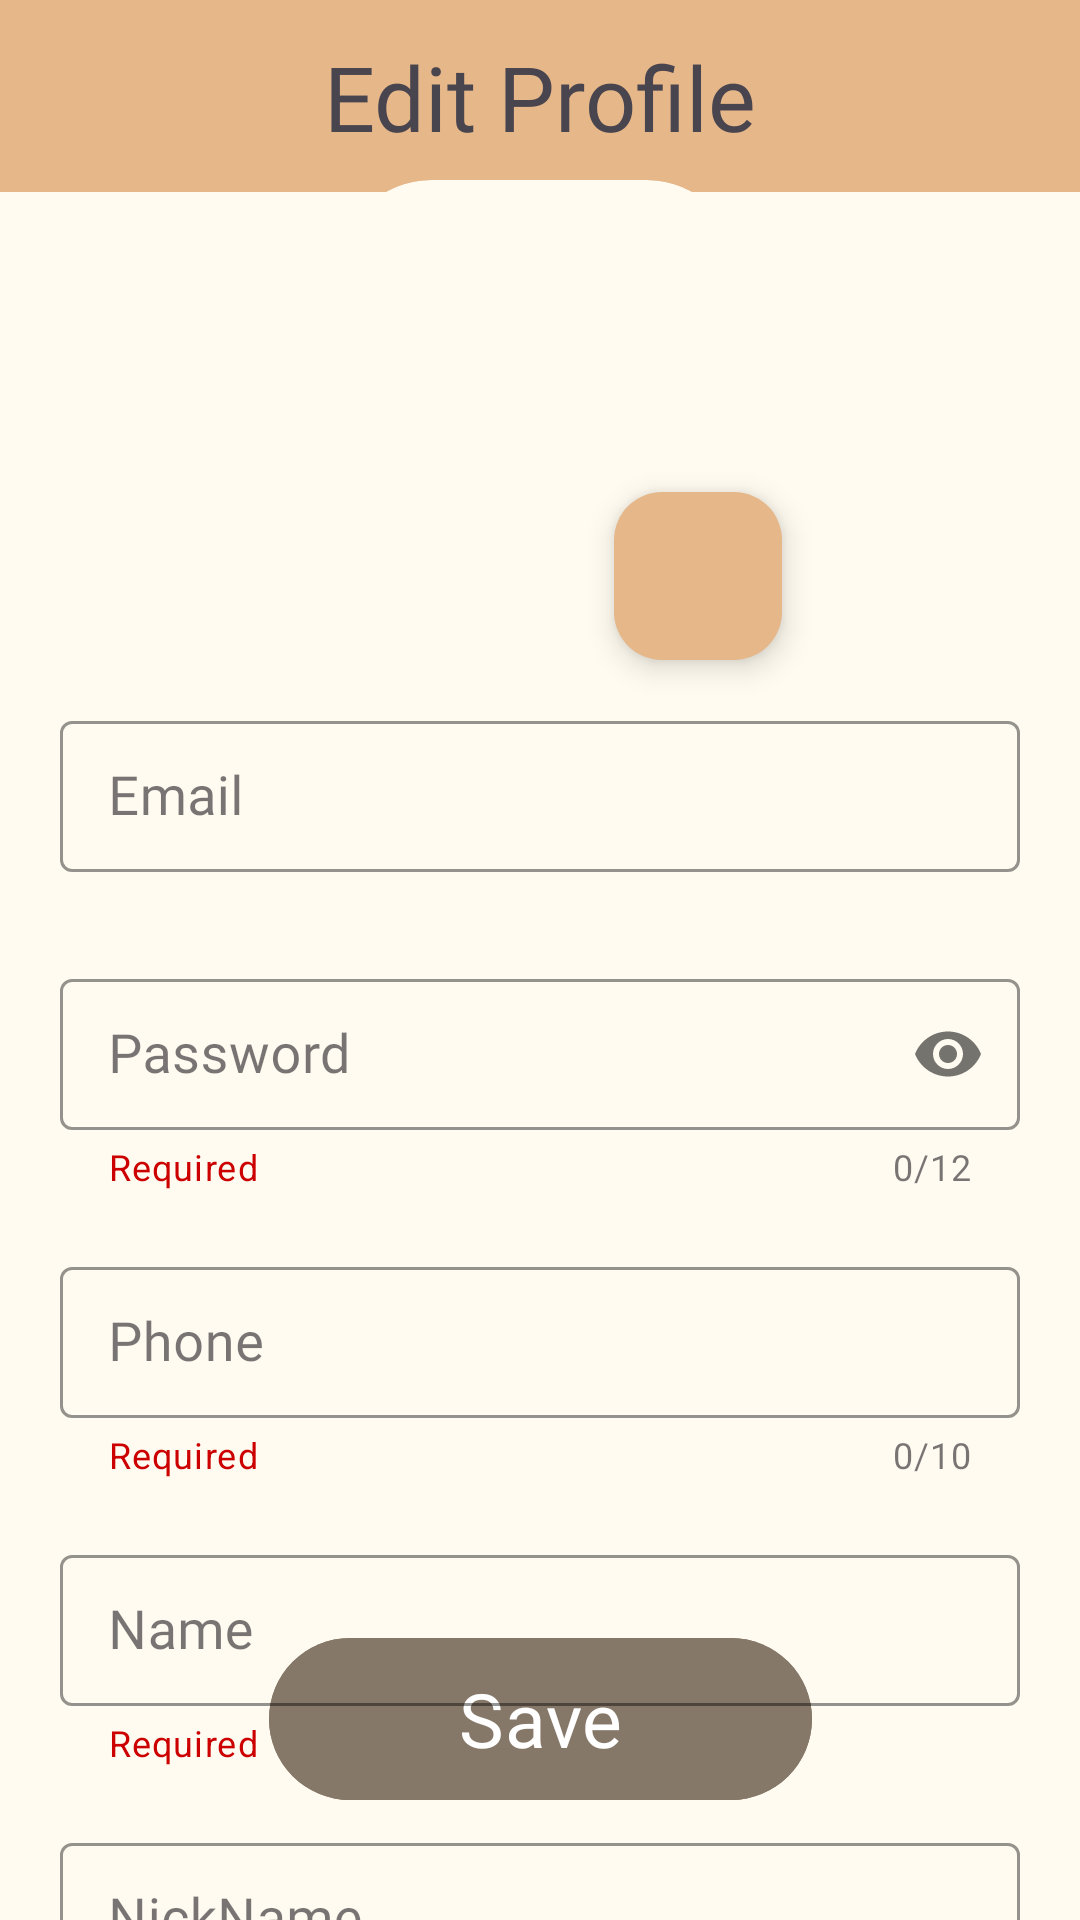

Reconstruct the res/layout file that produces this screen, plus the resources it refers to.
<!-- AndroidManifest.xml: application theme Theme.PetCircleProyectoPSM -->
<!-- res/layout/activity_profile.xml -->
<?xml version="1.0" encoding="utf-8"?>
<androidx.constraintlayout.widget.ConstraintLayout xmlns:android="http://schemas.android.com/apk/res/android"
    xmlns:app="http://schemas.android.com/apk/res-auto"
    xmlns:tools="http://schemas.android.com/tools"
    android:id="@+id/main"
    android:layout_width="match_parent"
    android:layout_height="match_parent"
    tools:context=".Profile"
    android:background="@color/light_backgound">


    <androidx.appcompat.widget.Toolbar
        android:id="@+id/myToolbar"
        android:layout_width="match_parent"
        android:layout_height="wrap_content"
        android:background="@color/beige"
        android:minHeight="?attr/actionBarSize"
        android:theme="?attr/actionBarTheme"
        app:layout_constraintEnd_toEndOf="parent"
        app:layout_constraintHorizontal_bias="0.0"
        app:layout_constraintStart_toStartOf="parent"
        app:layout_constraintTop_toTopOf="parent"
        app:titleTextColor="@color/light_backgound" />

    <TextView
        android:id="@+id/textView2"
        android:layout_width="wrap_content"
        android:layout_height="wrap_content"
        android:fontFamily="@font/montserrat_semibold"
        android:text="@string/editPro"
        android:textSize="30sp"
        app:layout_constraintBottom_toBottomOf="@+id/myToolbar"
        app:layout_constraintEnd_toEndOf="@+id/myToolbar"
        app:layout_constraintStart_toStartOf="@+id/myToolbar"
        app:layout_constraintTop_toTopOf="parent" />


    <ImageView
        android:id="@+id/imageViewProfile"
        android:layout_width="132dp"
        android:layout_height="135dp"
        android:background="@drawable/rounded_border"
        android:backgroundTint="@color/light_backgound"
        android:clipToOutline="true"
        android:contentDescription="Imagen de perfil"
        android:outlineProvider="background"
        android:scaleType="centerCrop"
        android:src="@drawable/profile"
        app:layout_constraintBottom_toBottomOf="parent"
        app:layout_constraintEnd_toEndOf="parent"
        app:layout_constraintHorizontal_bias="0.498"
        app:layout_constraintStart_toStartOf="parent"
        app:layout_constraintTop_toTopOf="parent"
        app:layout_constraintVertical_bias="0.119" />

    <com.google.android.material.floatingactionbutton.FloatingActionButton
        android:id="@+id/buttonSelectImage"
        android:layout_width="wrap_content"
        android:layout_height="wrap_content"
        android:layout_marginTop="164dp"
        android:contentDescription="Seleccionar imagen de perfil"
        android:src="@drawable/pen"
        app:backgroundTint="@color/beige"
        app:layout_constraintEnd_toEndOf="parent"
        app:layout_constraintHorizontal_bias="0.673"
        app:layout_constraintStart_toStartOf="parent"
        app:layout_constraintTop_toTopOf="parent"
        app:tint="@android:color/white" />


    <com.google.android.material.button.MaterialButton
        android:id="@+id/submitButton"
        android:layout_width="181dp"
        android:layout_height="62dp"
        android:layout_marginBottom="36dp"
        android:backgroundTint="@color/light_brown"
        android:fontFamily="@font/montserrat_medium"
        android:text="@string/Save"
        android:textAlignment="center"
        android:textColor="#FFFFFF"
        android:textSize="25sp"
        app:layout_constraintBottom_toBottomOf="parent"
        app:layout_constraintEnd_toEndOf="parent"
        app:layout_constraintStart_toStartOf="parent" />

    <com.google.android.material.textfield.TextInputLayout
        android:id="@+id/emailContainer"
        style="@style/Widget.MaterialComponents.TextInputLayout.OutlinedBox.Dense"
        android:layout_width="match_parent"
        android:layout_height="wrap_content"
        android:layout_marginHorizontal="20dp"
        android:layout_marginTop="235dp"
        android:ems="10"

        app:boxStrokeColor="@color/brown"
        app:helperTextTextColor="@android:color/holo_red_dark"
        app:hintTextColor="@color/brown"
        app:layout_constraintEnd_toEndOf="parent"
        app:layout_constraintHorizontal_bias="0.6"
        app:layout_constraintStart_toStartOf="parent"
        app:layout_constraintTop_toTopOf="parent">

        <com.google.android.material.textfield.TextInputEditText
            android:id="@+id/emailEditText"
            android:layout_width="match_parent"
            android:layout_height="match_parent"
            android:enabled="false"
            android:fontFamily="@font/montserrat_medium"
            android:hint="@string/Email"
            android:inputType="textEmailAddress"
            android:lines="1"
            android:textColor="#6C6C6C"
            android:textSize="18sp" />
    </com.google.android.material.textfield.TextInputLayout>

    <com.google.android.material.textfield.TextInputLayout
        android:id="@+id/passwordContainer"
        style="@style/Widget.MaterialComponents.TextInputLayout.OutlinedBox.Dense"
        android:layout_width="match_parent"
        android:layout_height="wrap_content"
        android:layout_marginHorizontal="20dp"
        android:layout_marginTop="86dp"
        android:fontFamily="@font/montserrat_medium"
        android:inputType="text"
        android:textColor="#000000"
        android:textSize="24sp"
        app:boxStrokeColor="@color/brown"
        app:counterEnabled="true"
        app:counterMaxLength="12"
        app:helperText="@string/required"
        app:helperTextTextColor="@android:color/holo_red_dark"
        app:hintTextColor="@color/brown"
        app:layout_constraintEnd_toEndOf="parent"
        app:layout_constraintStart_toStartOf="parent"
        app:layout_constraintTop_toTopOf="@+id/emailContainer"
        app:passwordToggleEnabled="true">

        <com.google.android.material.textfield.TextInputEditText
            android:id="@+id/passwordEditText"
            android:layout_width="match_parent"
            android:layout_height="match_parent"
            android:fontFamily="@font/montserrat_medium"
            android:hint="@string/Password"
            android:inputType="textPassword"
            android:lines="1"
            android:maxLength="16"
            android:textColor="#000000"
            android:textSize="18sp" />


    </com.google.android.material.textfield.TextInputLayout>

    <com.google.android.material.textfield.TextInputLayout
        android:id="@+id/NameContainer"
        style="@style/Widget.MaterialComponents.TextInputLayout.OutlinedBox.Dense"
        android:layout_width="match_parent"
        android:layout_height="wrap_content"
        android:layout_marginHorizontal="20dp"

        android:layout_marginTop="96dp"
        android:ems="10"
        app:boxStrokeColor="@color/brown"
        app:helperText="@string/required"
        app:helperTextTextColor="@android:color/holo_red_dark"
        app:hintTextColor="@color/brown"
        app:layout_constraintEnd_toEndOf="parent"
        app:layout_constraintHorizontal_bias="0.6"
        app:layout_constraintStart_toStartOf="parent"
        app:layout_constraintTop_toTopOf="@+id/phoneContainer">

        <com.google.android.material.textfield.TextInputEditText
            android:id="@+id/NameEditText"
            android:layout_width="match_parent"
            android:layout_height="match_parent"
            android:fontFamily="@font/montserrat_medium"
            android:hint="@string/Name"
            android:inputType="textPersonName"
            android:lines="1"
            android:textColor="#000000"
            android:textSize="18sp" />
    </com.google.android.material.textfield.TextInputLayout>


    <com.google.android.material.textfield.TextInputLayout
        android:id="@+id/phoneContainer"
        style="@style/Widget.MaterialComponents.TextInputLayout.OutlinedBox.Dense"
        android:layout_width="match_parent"
        android:layout_height="wrap_content"
        android:layout_marginHorizontal="20dp"
        android:layout_marginTop="96dp"
        app:boxStrokeColor="@color/brown"
        app:counterEnabled="true"
        app:counterMaxLength="10"
        app:helperText="@string/required"
        app:helperTextTextColor="@android:color/holo_red_dark"
        app:hintTextColor="@color/brown"
        app:layout_constraintEnd_toEndOf="parent"
        app:layout_constraintStart_toStartOf="parent"
        app:layout_constraintTop_toTopOf="@+id/passwordContainer">

        <com.google.android.material.textfield.TextInputEditText
            android:id="@+id/phoneEditText"
            android:layout_width="match_parent"
            android:layout_height="match_parent"

            android:fontFamily="@font/montserrat_medium"
            android:hint="@string/Phone"
            android:inputType="number"
            android:lines="1"
            android:textColor="#000000"
            android:textSize="18sp" />


    </com.google.android.material.textfield.TextInputLayout>

    <com.google.android.material.textfield.TextInputLayout
        android:id="@+id/NickNameContainer"
        style="@style/Widget.MaterialComponents.TextInputLayout.OutlinedBox.Dense"
        android:layout_width="match_parent"
        android:layout_height="wrap_content"
        android:layout_marginHorizontal="20dp"

        android:layout_marginTop="96dp"
        android:ems="10"
        app:boxStrokeColor="@color/brown"
        app:helperText="@string/required"
        app:helperTextTextColor="@android:color/holo_red_dark"
        app:hintTextColor="@color/brown"
        app:layout_constraintEnd_toEndOf="parent"
        app:layout_constraintHorizontal_bias="0.6"
        app:layout_constraintStart_toStartOf="parent"
        app:layout_constraintTop_toTopOf="@+id/NameContainer">

        <com.google.android.material.textfield.TextInputEditText
            android:id="@+id/NickNameEditText"
            android:layout_width="match_parent"
            android:layout_height="match_parent"
            android:fontFamily="@font/montserrat_medium"
            android:hint="@string/NickName"
            android:inputType="textPersonName"
            android:lines="1"
            android:textColor="#000000"
            android:textSize="18sp" />
    </com.google.android.material.textfield.TextInputLayout>



</androidx.constraintlayout.widget.ConstraintLayout>
<!-- resources referenced by this layout -->
<resources>
  <color name="beige">#e6b789</color>
  <color name="brown">#382006</color>
  <color name="light_backgound">#fffbf0</color>
  <color name="light_brown">#867869</color>
  <!-- drawable rounded_border (drawable) -->
  <?xml version="1.0" encoding="utf-8"?>
  <shape xmlns:android="http://schemas.android.com/apk/res/android">
      <solid android:color="@android:color/white" />
      <corners android:radius="30dp" /> 
  </shape>
  <string name="Email">Email</string>
  <string name="Name">Name </string>
  <string name="NickName">NickName </string>
  <string name="Password">Password</string>
  <string name="Phone">Phone</string>
  <string name="Save">Save</string>
  <string name="editPro">Edit Profile</string>
  <string name="required">Required</string>
  <style name="Theme.PetCircleProyectoPSM" parent="Base.Theme.PetCircleProyectoPSM" />
  <style name="Base.Theme.PetCircleProyectoPSM" parent="Theme.Material3.DayNight.NoActionBar">
          
          
      </style>
</resources>
